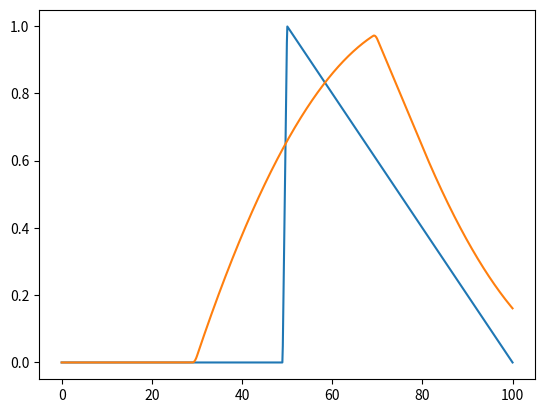

This chart was generated by the following Python code:
import numpy as np
import matplotlib.pyplot as plt

y = [0,0,1,0]
x = [0,49,50,100]

xi = np.linspace(x[0], x[-1], 1000)
yi = np.interp(xi, x, y)

plt.plot(xi,yi)

flt = np.ones(400)/250

print(flt)

#the convolution operator flips the second array before “sliding”
c = np.convolve(flt,yi, 'same')

#plt.plot(xi[:len(flt)],flt)
plt.plot(xi,c)
plt.show()
